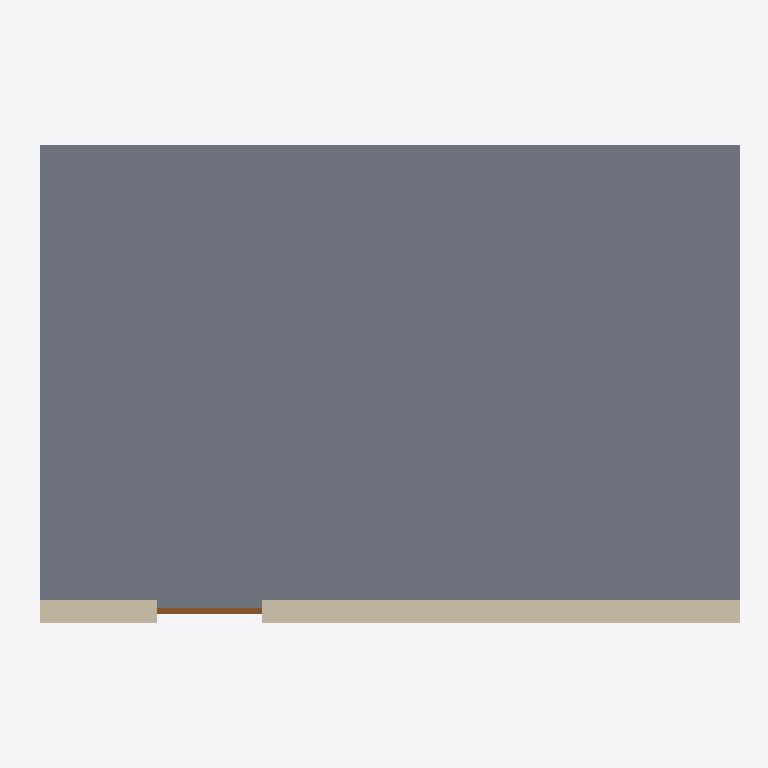
Plan cut of the same IFC building model at storey 'Ground Floor' (level 0.00 m, cut at 1.40 m), seen from above with north up, elements coloured by IFC class (only those large enough to see are counted): 1 slab (grey), 1 wall (beige), 1 door (brown). Cut surfaces are drawn darker.
Extent 6.1 m × 4.1 m × 6.2 m (x, y, z). Storeys (2): Ground Floor at 0.00 m; First Floor at 3.00 m. Elements (4): 1 IfcDoor, 1 IfcSlab, 1 IfcWall, 1 IfcWallStandardCase.

HEADER;
FILE_DESCRIPTION(('ViewDefinition [ReferenceView]'),'2;1');
FILE_NAME('small_building.ifc','2026-10-30T00:00:00',('ReUseX'),('ReUseX'),'hand-written','ReUseX','');
FILE_SCHEMA(('IFC4'));
ENDSEC;
DATA;
#1=IFCPROJECT('1RXProject000000000000',$,'Small building',$,$,$,$,(#20),#10);
#30=IFCSITE('1RXSite000000000000000',$,'Site',$,$,#31,$,$,.ELEMENT.,$,$,$,$,$);
#40=IFCBUILDING('1RXBuilding00000000000',$,'Building',$,$,#41,$,$,.ELEMENT.,$,$,$);
#50=IFCBUILDINGSTOREY('1RXStorey0000000000000',$,'Ground Floor',$,$,#51,$,'Stueetage',.ELEMENT.,0.0);
#52=IFCBUILDINGSTOREY('1RXStorey1000000000000',$,'First Floor',$,$,#53,$,$,.ELEMENT.,3000.0);
#140=IFCSLAB('1RXSlab000000000000000',$,'Floor slab',$,$,#141,#143,$,.FLOOR.);
#70=IFCWALL('1RXWallA00000000000000',$,'Wall A',$,'Basic Wall:200',#71,#73,'WA',.STANDARD.);
#120=IFCDOOR('1RXDoor000000000000000',$,'Door 1',$,$,#121,#123,'D1',2100.0,900.0,.DOOR.,.SINGLE_SWING_LEFT.,$);
ENDSEC;
